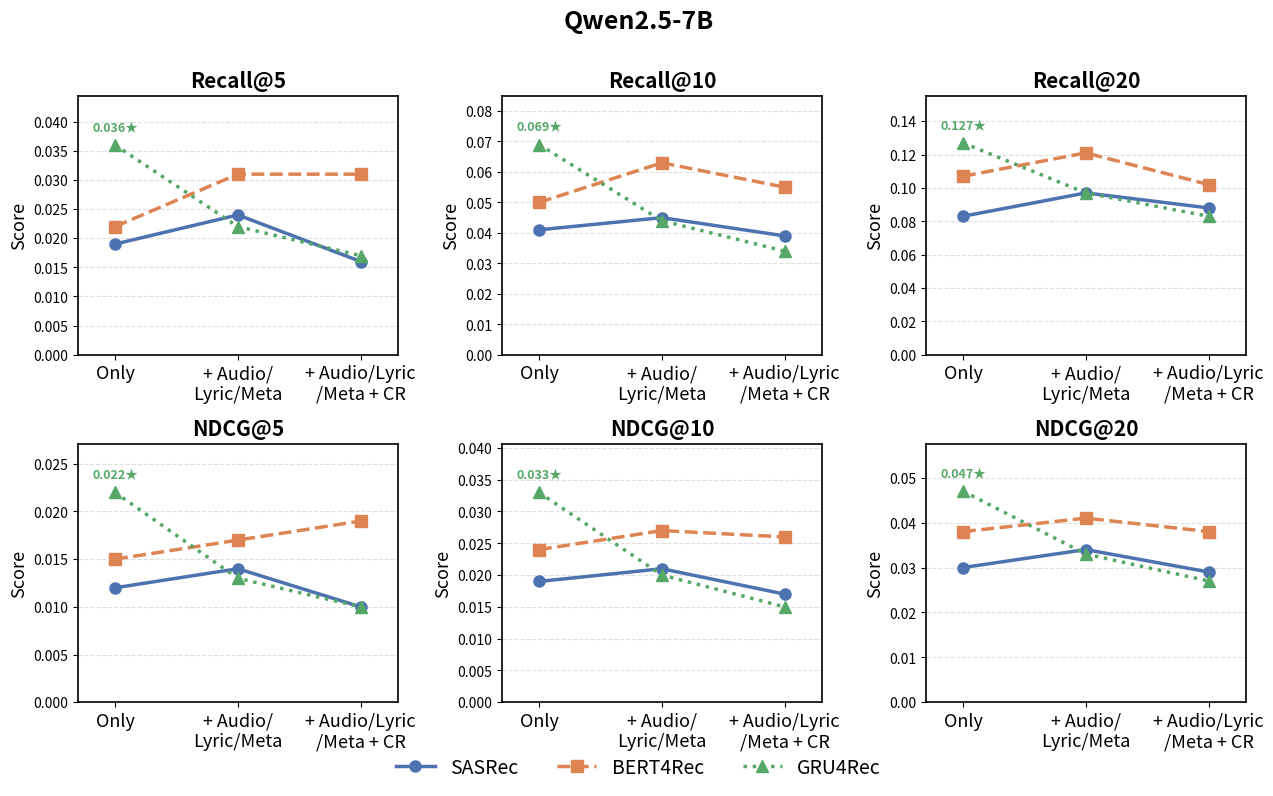
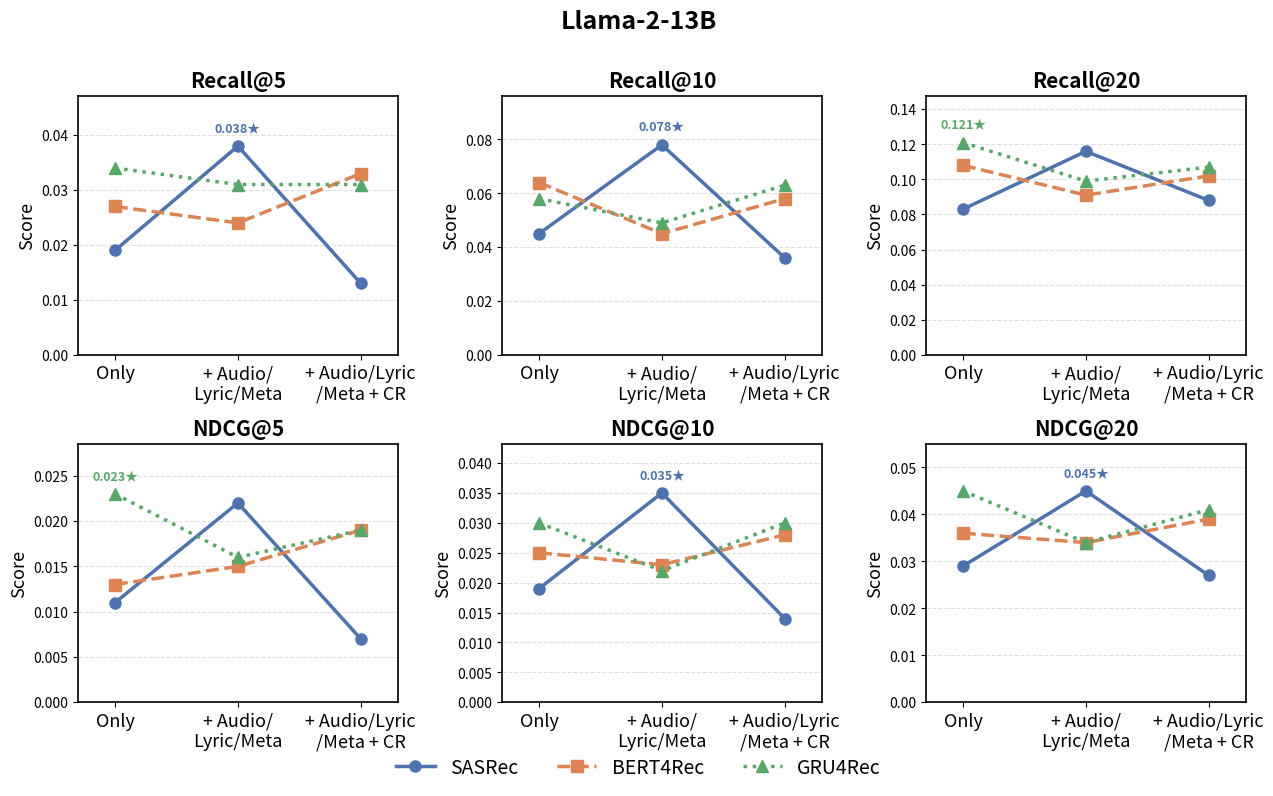
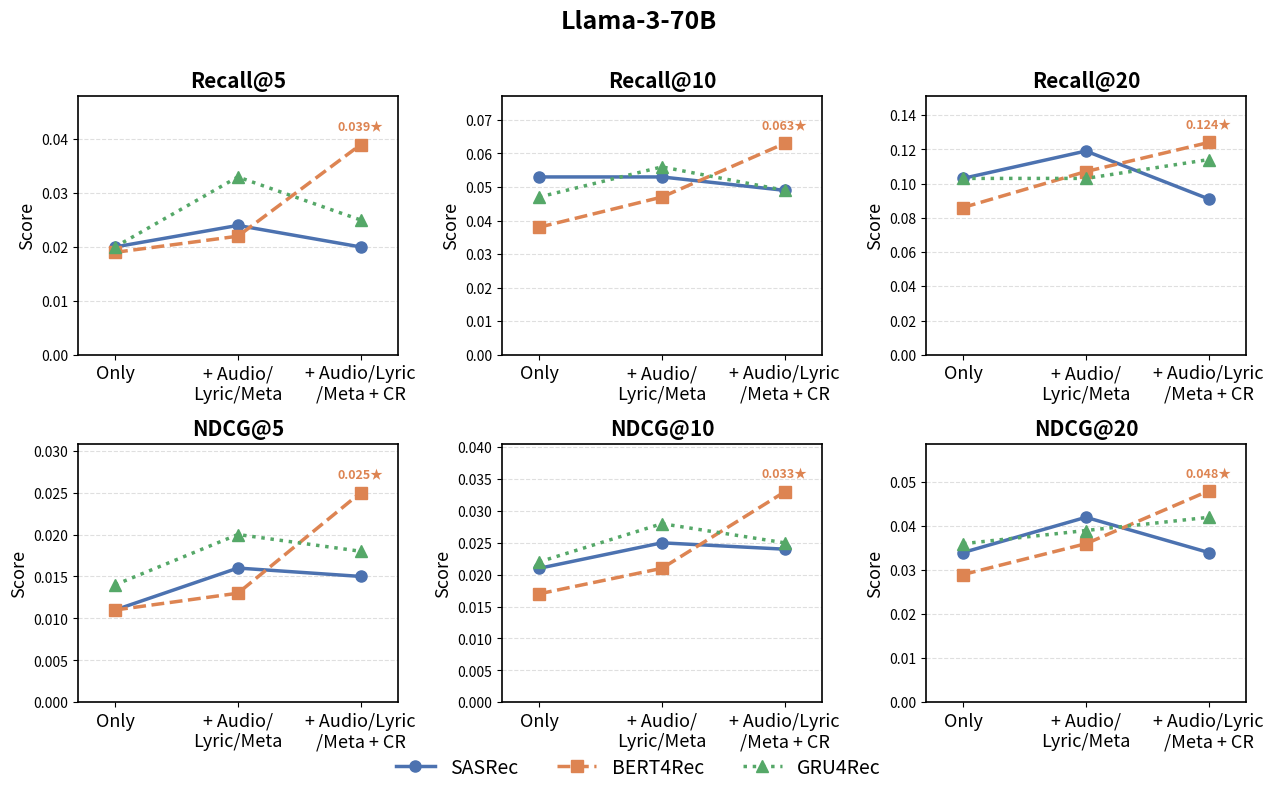

These figures' Python source, in order:
import matplotlib
matplotlib.use("Agg")
import matplotlib.pyplot as plt
import numpy as np
import os

CONFIGS    = ["Only", "+ Audio/\nLyric/Meta", "+ Audio/Lyric\n/Meta + CR"]
SEQ_MODELS = ["SASRec", "BERT4Rec", "GRU4Rec"]
LLMS       = ["Qwen2.5-7B", "Llama-2-13B", "Llama-3-70B"]

data = {
    "Table": {
        "Qwen2.5-7B": {
            "SASRec":   [[0.019, 0.012, 0.041, 0.019, 0.083, 0.030],
                         [0.024, 0.014, 0.045, 0.021, 0.097, 0.034],
                         [0.016, 0.010, 0.039, 0.017, 0.088, 0.029]],
            "BERT4Rec": [[0.022, 0.015, 0.050, 0.024, 0.107, 0.038],
                         [0.031, 0.017, 0.063, 0.027, 0.121, 0.041],
                         [0.031, 0.019, 0.055, 0.026, 0.102, 0.038]],
            "GRU4Rec":  [[0.036, 0.022, 0.069, 0.033, 0.127, 0.047],
                         [0.022, 0.013, 0.044, 0.020, 0.097, 0.033],
                         [0.017, 0.010, 0.034, 0.015, 0.083, 0.027]],
        },
        "Llama-2-13B": {
            "SASRec":   [[0.019, 0.011, 0.045, 0.019, 0.083, 0.029],
                         [0.038, 0.022, 0.078, 0.035, 0.116, 0.045],
                         [0.013, 0.007, 0.036, 0.014, 0.088, 0.027]],
            "BERT4Rec": [[0.027, 0.013, 0.064, 0.025, 0.108, 0.036],
                         [0.024, 0.015, 0.045, 0.023, 0.091, 0.034],
                         [0.033, 0.019, 0.058, 0.028, 0.102, 0.039]],
            "GRU4Rec":  [[0.034, 0.023, 0.058, 0.030, 0.121, 0.045],
                         [0.031, 0.016, 0.049, 0.022, 0.099, 0.034],
                         [0.031, 0.019, 0.063, 0.030, 0.107, 0.041]],
        },
        "Llama-3-70B": {
            "SASRec":   [[0.020, 0.011, 0.053, 0.021, 0.103, 0.034],
                         [0.024, 0.016, 0.053, 0.025, 0.119, 0.042],
                         [0.020, 0.015, 0.049, 0.024, 0.091, 0.034]],
            "BERT4Rec": [[0.019, 0.011, 0.038, 0.017, 0.086, 0.029],
                         [0.022, 0.013, 0.047, 0.021, 0.107, 0.036],
                         [0.039, 0.025, 0.063, 0.033, 0.124, 0.048]],
            "GRU4Rec":  [[0.020, 0.014, 0.047, 0.022, 0.103, 0.036],
                         [0.033, 0.020, 0.056, 0.028, 0.103, 0.039],
                         [0.025, 0.018, 0.049, 0.025, 0.114, 0.042]],
        },
    },
}

COLORS    = ["#4C72B0", "#DD8452", "#55A868"]
MARKERS   = ["o", "s", "^"]
LINESTYLE = ["-", "--", ":"]

os.makedirs("figures", exist_ok=True)

x = np.arange(len(CONFIGS))

PANELS = [
    (0, 0, 0, "Recall@5"),
    (0, 1, 2, "Recall@10"),
    (0, 2, 4, "Recall@20"),
    (1, 0, 1, "NDCG@5"),
    (1, 1, 3, "NDCG@10"),
    (1, 2, 5, "NDCG@20"),
]

def make_line_chart(table_name, llm):
    fig, axes = plt.subplots(2, 3, figsize=(12.87, 7.49), sharey=False)
    fig.suptitle(f"{llm}", fontsize=18, fontweight="bold", y=1.01)

    for row, col, mi, metric_label in PANELS:
        ax = axes[row, col]

        all_vals = []
        for seq_idx, (seq, color, marker, ls) in enumerate(zip(SEQ_MODELS, COLORS, MARKERS, LINESTYLE)):
            vals = [data[table_name][llm][seq][ci][mi] for ci in range(len(CONFIGS))]
            all_vals.append((vals, seq_idx, color))
            ax.plot(x, vals, color=color, marker=marker, linestyle=ls,
                    linewidth=2.5, markersize=8,
                    label=seq if (row, col) == (0, 0) else "")

        # Find the single global peak across all series and configs in this panel
        peak_val, peak_xi, peak_si = max(
            (v, xi, si)
            for vals, si, _ in all_vals
            for xi, v in enumerate(vals)
        )
        peak_color = COLORS[peak_si]
        # Place the peak label above with a star marker highlight
        ax.annotate(f"{peak_val:.3f}★",
                    (peak_xi, peak_val),
                    textcoords="offset points", xytext=(0, 10),
                    ha="center", fontsize=9, fontweight="bold",
                    color=peak_color)

        ax.set_xticks(x)
        ax.set_xticklabels(CONFIGS, fontsize=13)
        ax.set_title(metric_label, fontsize=15, fontweight="bold")
        ax.set_ylabel("Score", fontsize=13)
        ax.set_xlim(-0.3, len(CONFIGS) - 0.7)
        ax.set_ylim(0, ax.get_ylim()[1] * 1.2)
        for spine in ax.spines.values():
            spine.set_visible(True)
            spine.set_linewidth(1.2)
            spine.set_edgecolor("black")
        ax.grid(axis="y", linestyle="--", alpha=0.4)
        ax.yaxis.set_tick_params(labelsize=10)

    handles, labels = axes[0, 0].get_legend_handles_labels()
    fig.legend(handles, labels, loc="lower center", ncol=3,
               fontsize=14, frameon=False, bbox_to_anchor=(0.5, -0.04))

    fig.tight_layout()
    slug = f"line_{table_name.replace(' ', '')}_{llm.replace('.', '').replace('-', '')}_peak"
    fig.savefig(f"figures/{slug}.pdf", bbox_inches="tight", dpi=300)
    fig.savefig(f"figures/{slug}.png", dpi=150, bbox_inches="tight")
    plt.close(fig)
    print(f"  saved figures/{slug}.{{pdf,png}}")


for table_name in data:
    print(f"\n{table_name}")
    for llm in LLMS:
        make_line_chart(table_name, llm)

print("\nDone.")
